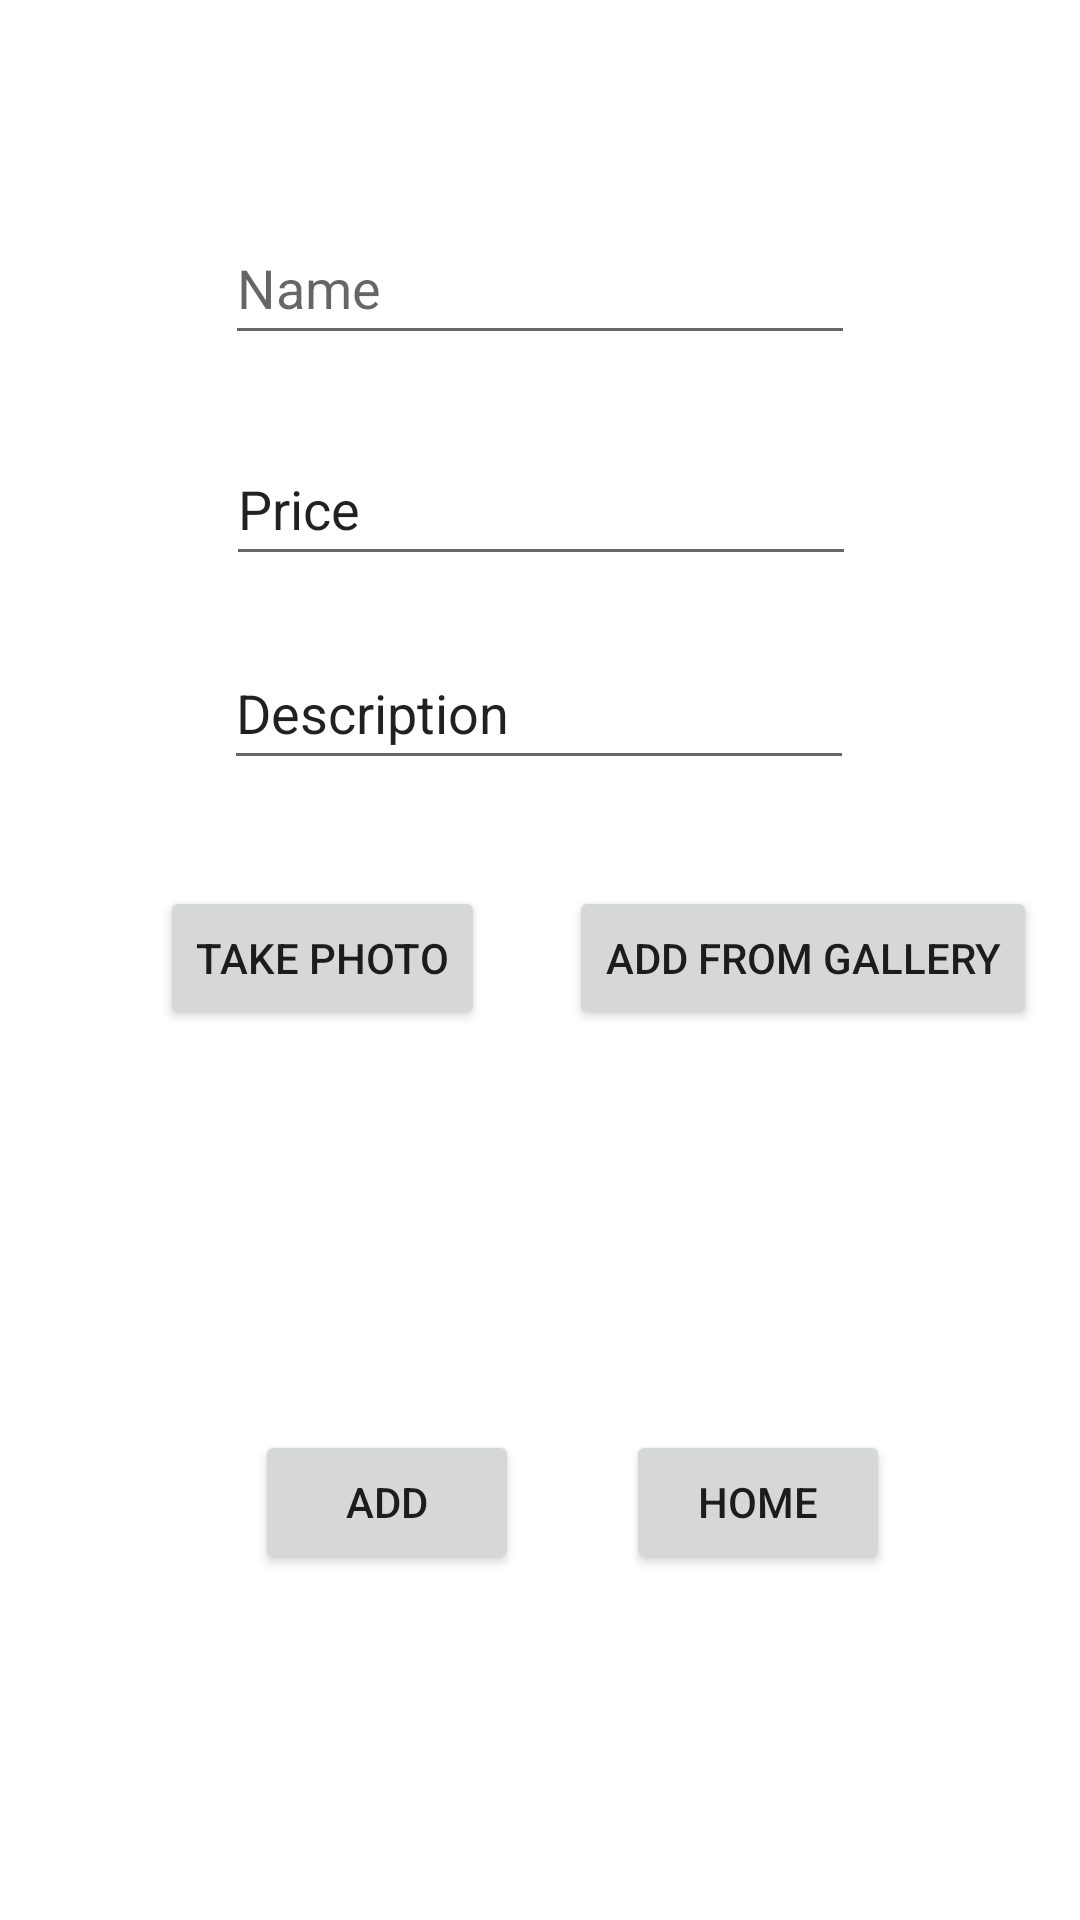

The Android layout XML behind this screen, and the referenced resources:
<!-- AndroidManifest.xml: application theme Theme.ProductPriceAlert -->
<!-- res/layout/activity_add_product.xml -->
<?xml version="1.0" encoding="utf-8"?>
<androidx.constraintlayout.widget.ConstraintLayout xmlns:android="http://schemas.android.com/apk/res/android"
    xmlns:app="http://schemas.android.com/apk/res-auto"
    xmlns:tools="http://schemas.android.com/tools"
    android:layout_width="match_parent"
    android:layout_height="match_parent">

    <EditText
        android:id="@+id/productName"
        android:layout_width="wrap_content"
        android:layout_height="wrap_content"
        android:ems="10"
        android:inputType="textPersonName"
        android:minHeight="48dp"
        android:hint="Name"
        app:layout_constraintBottom_toBottomOf="parent"
        app:layout_constraintEnd_toEndOf="parent"
        app:layout_constraintStart_toStartOf="parent"
        app:layout_constraintTop_toTopOf="parent"
        app:layout_constraintVertical_bias="0.119" />

    <EditText
        android:id="@+id/productPrice"
        android:layout_width="wrap_content"
        android:layout_height="wrap_content"
        android:ems="10"
        android:inputType="textPersonName"
        android:minHeight="48dp"
        android:text="Price"
        app:layout_constraintBottom_toBottomOf="parent"
        app:layout_constraintEnd_toEndOf="parent"
        app:layout_constraintHorizontal_bias="0.502"
        app:layout_constraintStart_toStartOf="parent"
        app:layout_constraintTop_toTopOf="parent"
        app:layout_constraintVertical_bias="0.243" />

    <EditText
        android:id="@+id/productDes"
        android:layout_width="wrap_content"
        android:layout_height="wrap_content"
        android:ems="10"
        android:inputType="textPersonName"
        android:minHeight="48dp"
        android:text="Description"
        app:layout_constraintBottom_toBottomOf="parent"
        app:layout_constraintEnd_toEndOf="parent"
        app:layout_constraintHorizontal_bias="0.497"
        app:layout_constraintStart_toStartOf="parent"
        app:layout_constraintTop_toTopOf="parent"
        app:layout_constraintVertical_bias="0.358" />

    <Button
        android:id="@+id/takePhotoButton"
        android:layout_width="wrap_content"
        android:layout_height="wrap_content"
        android:text="Take photo"
        app:layout_constraintBottom_toBottomOf="parent"
        app:layout_constraintEnd_toEndOf="parent"
        app:layout_constraintHorizontal_bias="0.212"
        app:layout_constraintStart_toStartOf="parent"
        app:layout_constraintTop_toTopOf="parent"
        app:layout_constraintVertical_bias="0.499" />

    <Button
        android:id="@+id/addButton"
        android:layout_width="wrap_content"
        android:layout_height="wrap_content"
        android:text="Add"
        app:layout_constraintBottom_toBottomOf="parent"
        app:layout_constraintEnd_toEndOf="parent"
        app:layout_constraintHorizontal_bias="0.312"
        app:layout_constraintStart_toStartOf="parent"
        app:layout_constraintTop_toTopOf="parent"
        app:layout_constraintVertical_bias="0.805" />

    <ImageView

        android:id="@+id/imageView"
        android:layout_width="206dp"
        android:layout_height="133dp"
        android:layout_marginStart="16dp"
        android:layout_marginEnd="16dp"

        app:layout_constraintBottom_toBottomOf="parent"
        app:layout_constraintEnd_toEndOf="parent"
        app:layout_constraintHorizontal_bias="0.485"
        app:layout_constraintStart_toStartOf="parent"
        app:layout_constraintTop_toTopOf="parent"
        app:layout_constraintVertical_bias="0.668"
        app:srcCompat="@drawable/ic_launcher_foreground"
        tools:ignore="VectorDrawableCompat" />

    <Button
        android:id="@+id/addGallery"
        android:layout_width="wrap_content"
        android:layout_height="wrap_content"
        android:text="Add From Gallery"
        app:layout_constraintBottom_toBottomOf="parent"
        app:layout_constraintEnd_toEndOf="parent"
        app:layout_constraintHorizontal_bias="0.929"
        app:layout_constraintStart_toStartOf="parent"
        app:layout_constraintTop_toTopOf="parent"
        app:layout_constraintVertical_bias="0.499" />

    <Button
        android:id="@+id/homeButton"
        android:layout_width="wrap_content"
        android:layout_height="wrap_content"
        android:text="Home"
        app:layout_constraintBottom_toBottomOf="parent"
        app:layout_constraintEnd_toEndOf="parent"
        app:layout_constraintHorizontal_bias="0.767"
        app:layout_constraintStart_toStartOf="parent"
        app:layout_constraintTop_toTopOf="parent"
        app:layout_constraintVertical_bias="0.805" />
</androidx.constraintlayout.widget.ConstraintLayout>
<!-- resources referenced by this layout -->
<resources>
  <style name="Theme.ProductPriceAlert" parent="Theme.MaterialComponents.DayNight.NoActionBar">
          
          <item name="colorPrimary">@color/purple_500</item>
          <item name="colorPrimaryVariant">@color/purple_700</item>
          <item name="colorOnPrimary">@color/white</item>
          
          <item name="colorSecondary">@color/teal_200</item>
          <item name="colorSecondaryVariant">@color/teal_700</item>
          <item name="colorOnSecondary">@color/black</item>
          
          <item name="android:statusBarColor" tools:targetApi="l">?attr/colorPrimaryVariant</item>
          
      </style>
  <color name="purple_500">#FF6200EE</color>
  <color name="purple_700">#FF3700B3</color>
  <color name="white">#FFFFFFFF</color>
  <color name="teal_200">#FF03DAC5</color>
  <color name="teal_700">#FF018786</color>
  <color name="black">#FF000000</color>
</resources>
